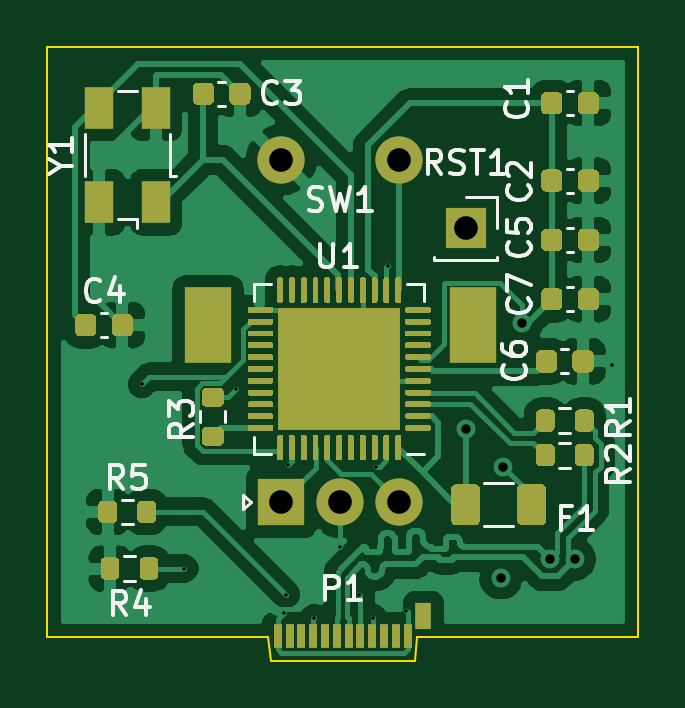
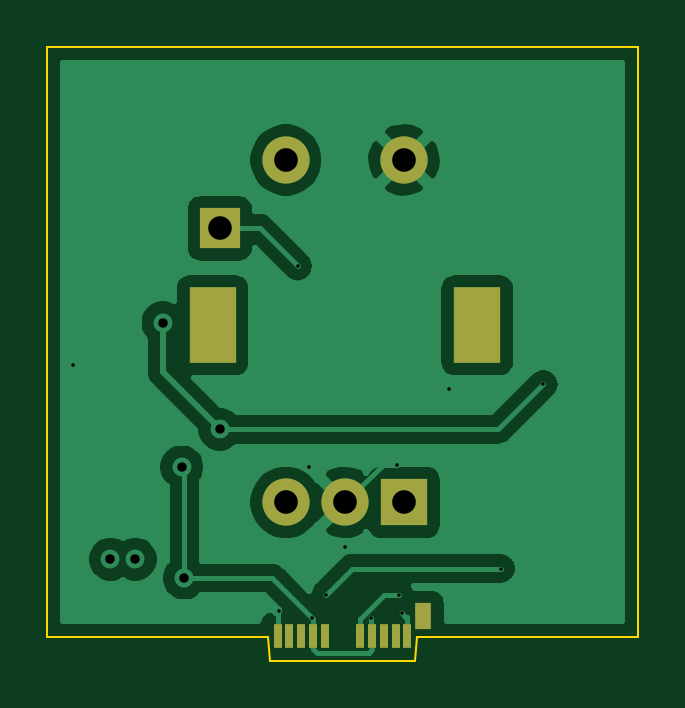
Circuit board: 10 layer files. Board 25.0 x 26.0 mm.
- bottom_copper: roPlug-B_Cu.gbr (39382 bytes)
- bottom_mask: roPlug-B_Mask.gbr (1227 bytes)
- paste: roPlug-B_Paste.gbr (857 bytes)
- bottom_silk: roPlug-B_SilkS.gbr (500 bytes)
- outline: roPlug-Edge_Cuts.gbr (929 bytes)
- top_copper: roPlug-F_Cu.gbr (113700 bytes)
- top_mask: roPlug-F_Mask.gbr (25207 bytes)
- paste: roPlug-F_Paste.gbr (30187 bytes)
- top_silk: roPlug-F_SilkS.gbr (14370 bytes)
- drill: roPlug.drl (840 bytes)

=== bottom_copper: roPlug-B_Cu.gbr (39382 bytes, source omitted) ===
=== bottom_mask: roPlug-B_Mask.gbr ===
%TF.GenerationSoftware,KiCad,Pcbnew,5.99.0+really5.1.10+dfsg1-1+b1*%
%TF.CreationDate,2021-10-11T23:19:45-07:00*%
%TF.ProjectId,roPlug,726f506c-7567-42e6-9b69-6361645f7063,rev?*%
%TF.SameCoordinates,Original*%
%TF.FileFunction,Soldermask,Bot*%
%TF.FilePolarity,Negative*%
%FSLAX46Y46*%
G04 Gerber Fmt 4.6, Leading zero omitted, Abs format (unit mm)*
G04 Created by KiCad (PCBNEW 5.99.0+really5.1.10+dfsg1-1+b1) date 2021-10-11 23:19:45*
%MOMM*%
%LPD*%
G01*
G04 APERTURE LIST*
%ADD10R,1.700000X1.700000*%
%ADD11R,0.700000X1.150000*%
%ADD12R,0.380000X1.000000*%
%ADD13C,2.000000*%
%ADD14R,2.000000X3.200000*%
%ADD15R,2.000000X2.000000*%
G04 APERTURE END LIST*
D10*
%TO.C,RST1*%
X117700000Y-57700000D03*
%TD*%
D11*
%TO.C,P1*%
X109080000Y-74120000D03*
D12*
X109750000Y-74960000D03*
X110250000Y-74960000D03*
X110750000Y-74960000D03*
X111250000Y-74960000D03*
X111750000Y-74960000D03*
X113250000Y-74960000D03*
X113750000Y-74960000D03*
X114250000Y-74960000D03*
X114750000Y-74960000D03*
X115250000Y-74960000D03*
%TD*%
D13*
%TO.C,SW1*%
X114900000Y-54800000D03*
X109900000Y-54800000D03*
D14*
X118000000Y-61800000D03*
X106800000Y-61800000D03*
D13*
X114900000Y-69300000D03*
X112400000Y-69300000D03*
D15*
X109900000Y-69300000D03*
%TD*%
M02*

=== paste: roPlug-B_Paste.gbr ===
%TF.GenerationSoftware,KiCad,Pcbnew,5.99.0+really5.1.10+dfsg1-1+b1*%
%TF.CreationDate,2021-10-11T23:19:45-07:00*%
%TF.ProjectId,roPlug,726f506c-7567-42e6-9b69-6361645f7063,rev?*%
%TF.SameCoordinates,Original*%
%TF.FileFunction,Paste,Bot*%
%TF.FilePolarity,Positive*%
%FSLAX46Y46*%
G04 Gerber Fmt 4.6, Leading zero omitted, Abs format (unit mm)*
G04 Created by KiCad (PCBNEW 5.99.0+really5.1.10+dfsg1-1+b1) date 2021-10-11 23:19:45*
%MOMM*%
%LPD*%
G01*
G04 APERTURE LIST*
%ADD10R,0.700000X1.150000*%
%ADD11R,0.380000X1.000000*%
G04 APERTURE END LIST*
D10*
%TO.C,P1*%
X109080000Y-74120000D03*
D11*
X109750000Y-74960000D03*
X110250000Y-74960000D03*
X110750000Y-74960000D03*
X111250000Y-74960000D03*
X111750000Y-74960000D03*
X113250000Y-74960000D03*
X113750000Y-74960000D03*
X114250000Y-74960000D03*
X114750000Y-74960000D03*
X115250000Y-74960000D03*
%TD*%
M02*

=== bottom_silk: roPlug-B_SilkS.gbr ===
%TF.GenerationSoftware,KiCad,Pcbnew,5.99.0+really5.1.10+dfsg1-1+b1*%
%TF.CreationDate,2021-10-11T23:19:45-07:00*%
%TF.ProjectId,roPlug,726f506c-7567-42e6-9b69-6361645f7063,rev?*%
%TF.SameCoordinates,Original*%
%TF.FileFunction,Legend,Bot*%
%TF.FilePolarity,Positive*%
%FSLAX46Y46*%
G04 Gerber Fmt 4.6, Leading zero omitted, Abs format (unit mm)*
G04 Created by KiCad (PCBNEW 5.99.0+really5.1.10+dfsg1-1+b1) date 2021-10-11 23:19:45*
%MOMM*%
%LPD*%
G01*
G04 APERTURE LIST*
G04 APERTURE END LIST*
M02*

=== outline: roPlug-Edge_Cuts.gbr ===
%TF.GenerationSoftware,KiCad,Pcbnew,5.99.0+really5.1.10+dfsg1-1+b1*%
%TF.CreationDate,2021-10-11T23:19:45-07:00*%
%TF.ProjectId,roPlug,726f506c-7567-42e6-9b69-6361645f7063,rev?*%
%TF.SameCoordinates,Original*%
%TF.FileFunction,Profile,NP*%
%FSLAX46Y46*%
G04 Gerber Fmt 4.6, Leading zero omitted, Abs format (unit mm)*
G04 Created by KiCad (PCBNEW 5.99.0+really5.1.10+dfsg1-1+b1) date 2021-10-11 23:19:45*
%MOMM*%
%LPD*%
G01*
G04 APERTURE LIST*
%TA.AperFunction,Profile*%
%ADD10C,0.100000*%
%TD*%
G04 APERTURE END LIST*
D10*
X109350000Y-75000000D02*
X109450000Y-76000000D01*
X115650000Y-75000000D02*
X115550000Y-76000000D01*
X109450000Y-76000000D02*
X115550000Y-76000000D01*
X115650000Y-75000000D02*
X125000000Y-75000000D01*
X125000000Y-75000000D02*
X125000000Y-50000000D01*
X100000000Y-50000000D02*
X125000000Y-50000000D01*
X100000000Y-50000000D02*
X100000000Y-75000000D01*
X100000000Y-75000000D02*
X109350000Y-75000000D01*
M02*

=== top_copper: roPlug-F_Cu.gbr (113700 bytes, source omitted) ===
=== top_mask: roPlug-F_Mask.gbr (25207 bytes, source omitted) ===
=== paste: roPlug-F_Paste.gbr (30187 bytes, source omitted) ===
=== top_silk: roPlug-F_SilkS.gbr (14370 bytes, source omitted) ===
=== drill: roPlug.drl ===
M48
; DRILL file {KiCad 5.99.0+really5.1.10+dfsg1-1+b1} date Mon Oct 11 23:19:42 2021
; FORMAT={-:-/ absolute / inch / decimal}
; #@! TF.CreationDate,2021-10-11T23:19:42-07:00
; #@! TF.GenerationSoftware,Kicad,Pcbnew,5.99.0+really5.1.10+dfsg1-1+b1
FMAT,2
INCH
T1C0.0059
T2C0.0157
T3C0.0394
T4C0.0591
%
G90
G05
T1
X4.0945Y-2.5315
X4.1654Y-2.8386
X4.252Y-2.5394
X4.3307Y-2.9134
X4.3346Y-2.8819
X4.3386Y-2.6654
X4.3819Y-2.9213
X4.4252Y-2.8031
X4.4567Y-2.8819
X4.4803Y-2.9213
X4.4843Y-2.6693
X4.5039Y-2.3346
X4.5354Y-2.9094
X4.878Y-2.5
T2
X4.6339Y-2.6063
X4.6929Y-2.8543
X4.6969Y-2.6693
X4.7283Y-2.4291
X4.7746Y-2.8228
X4.8159Y-2.8228
T3
X4.3268Y-2.1575
X4.3268Y-2.7283
X4.4252Y-2.7283
X4.5236Y-2.1575
X4.5236Y-2.7283
X4.6339Y-2.2717
T4
G00X4.2047Y-2.4587
M15
G01X4.2047Y-2.4075
M16
G05
G00X4.6457Y-2.4587
M15
G01X4.6457Y-2.4075
M16
G05
T0
M30

